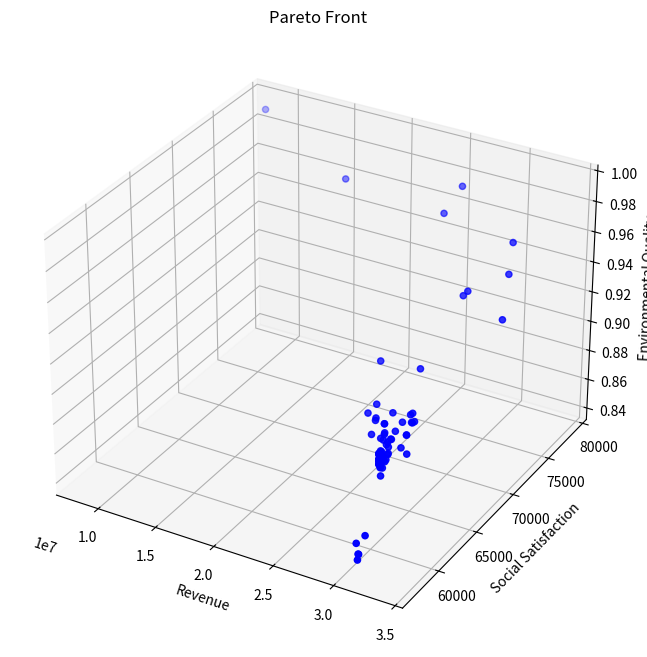
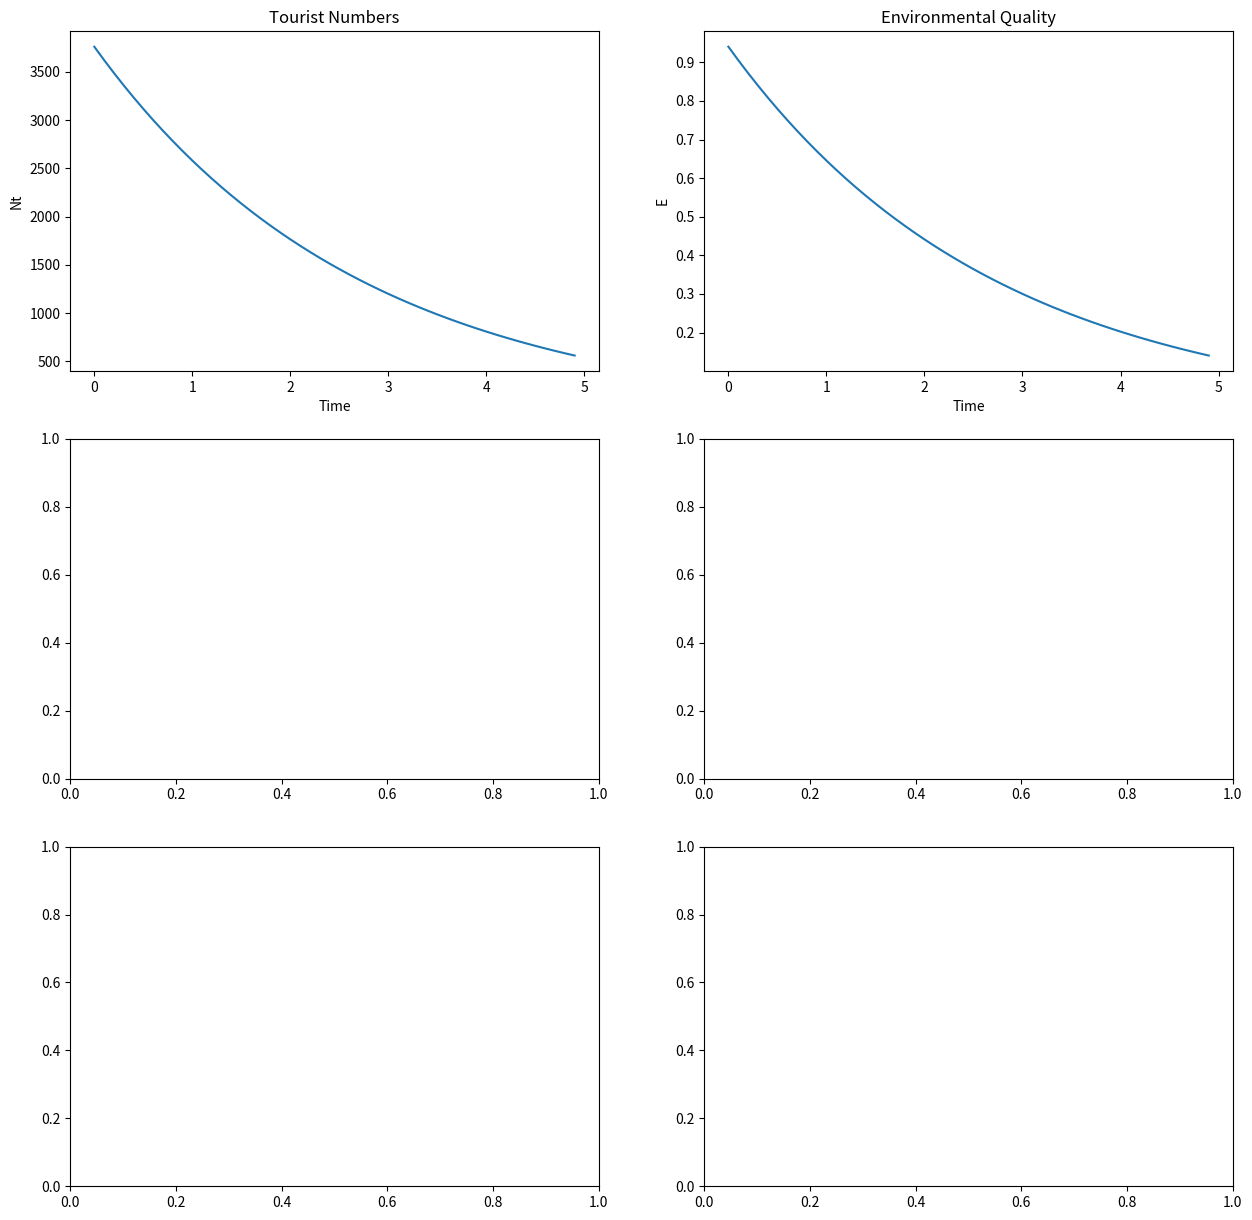

Here is the Python script that generated these plots, in order: (Note: this script raises an exception after producing the figures.)
from typing import List, Tuple

import matplotlib.pyplot as plt
import numpy as np
from mpl_toolkits.mplot3d import Axes3D


class TourismOptimization:
    def __init__(self):
        # 模型系数
        self.k1 = 0.1  # 环保投资效率系数
        self.k2 = 0.05  # 碳排放影响系数
        self.k3 = 0.2  # 自然恢复系数
        self.k4 = 0.15  # 基础设施发展系数
        self.k5 = 0.3  # 基础设施投资系数
        self.k6 = 0.25  # 环保投资系数

        # 社会满意度参数
        self.a1 = 0.01  # 游客数量对居民满意度的影响系数
        self.a2 = 0.02  # 旅游税对游客满意度的影响系数
        self.a3 = 0.015  # 消费水平对游客满意度的影响系数
        self.b1 = 100  # 居民基础满意度
        self.b2 = 100  # 游客基础满意度

        # 发展参数
        self.gamma = 0.1  # 游客增长率
        self.delta = 0.05  # 环境影响因子

        # 约束条件上限
        self.Nt_max = 5000000  # 最大游客数量
        self.tau_max = 100  # 最大旅游税
        self.Pt_max = 10000  # 最大游客消费
        self.CO2_max = 500000  # 最大碳排放量
        self.E_min = 50  # 最小环境质量指数

        # 其他参数
        self.Ch = 1000  # 隐性成本
        self.CO2p = 0.5  # 人均碳排放量
        self.Rnature = 100  # 自然恢复能力基准值

        # 系统动态参数
        self.dt = 0.1  # 时间步长
        self.E = self.E_min  # 初始环境质量
        self.Cinfra = 1000  # 初始基础设施容量

        # 新增参数
        self.Cwater = 1000  # 水资源容量
        self.Cwaste = 1000  # 废物处理容量
        self.a4 = 0.01  # 游客数量对游客满意度的影响系数
        self.b3 = 10  # 废物处理基准增长率

    def calculate_revenue(self, x: np.ndarray) -> float:
        """计算总收入"""
        Nt, tau_t, Pt = x
        return Pt * Nt  # 简化为游客消费与数量的乘积

    def calculate_social_satisfaction(self, x: np.ndarray) -> float:
        """计算社会满意度"""
        Nt, tau_t, Pt = x
        # 居民满意度包含二次项
        S_residents = self.a1 * Nt * Nt + self.a2 * Nt + self.b1
        # 游客满意度新增游客数量影响
        S_tourists = self.a3 * Pt + self.a4 * Nt + self.b2
        # 加权平均
        return 0.5 * S_residents + 0.5 * S_tourists

    def calculate_environmental_quality(self, x: np.ndarray) -> float:
        """计算环境质量指数"""
        Nt, tau_t, Pt = x
        return (
            self.k1 * self.CO2p * Nt / self.CO2_max
            + self.k2 * Nt / self.Cinfra
            + self.k3 * Nt / self.Cwater
        )

    def calculate_dCwaste_dt(self, x: np.ndarray) -> float:
        """计算废物处理容量的变化率 dCwaste/dt"""
        Nt, tau_t, Pt = x
        Pb = self.k5 * tau_t * Nt  # 基础设施投资
        return self.k4 * Pb + self.b3

    def calculate_next_Nt(self, x: np.ndarray, E: float) -> float:
        """计算下一时刻的游客数量"""
        Nt, tau_t, Pt = x
        Stourists = -self.a2 * tau_t - self.a3 * Pt + self.b2
        return Nt * (1 + self.gamma * Stourists / 100) - self.delta * (self.E_min - E)

    def constraints(self, x: np.ndarray) -> List[float]:
        """检查所有约束条件"""
        Nt, tau_t, Pt = x
        return [
            self.Nt_max - Nt,  # 游客数量上限约束
            self.tau_max - tau_t,  # 旅游税上限约束
            self.Pt_max - Pt,  # 消费上限约束
            self.CO2_max - Nt * self.CO2p,  # 碳排放约束
            -self.a1 * Nt + self.b1 - 60,  # 居民满意度最低要求
            Nt,  # 游客数量非负
            tau_t,  # 旅游税非负
            Pt,  # 消费非负
        ]

    def is_feasible(self, x: np.ndarray) -> bool:
        """检查解是否满足所有约束条件"""
        return all(c >= 0 for c in self.constraints(x))

    def dominates(
        self, obj1: Tuple[float, float, float], obj2: Tuple[float, float, float]
    ) -> bool:
        """检查obj1是否支配obj2"""
        return all(o1 >= o2 for o1, o2 in zip(obj1, obj2)) and any(
            o1 > o2 for o1, o2 in zip(obj1, obj2)
        )

    def crossover_and_mutate(
        self, parent1: np.ndarray, parent2: np.ndarray
    ) -> np.ndarray:
        """进行交叉和变异操作"""
        # 算术交叉
        alpha = np.random.random()
        child = alpha * parent1 + (1 - alpha) * parent2

        # 变异
        mutation_rate = 0.1
        if np.random.random() < mutation_rate:
            mutation_strength = 0.1
            child += np.random.normal(0, mutation_strength, size=3)

        # 确保在约束范围内
        child[0] = np.clip(child[0], 0, self.Nt_max)
        child[1] = np.clip(child[1], 0, self.tau_max)
        child[2] = np.clip(child[2], 0, self.Pt_max)

        return child

    def pareto_optimization(
        self, population_size: int = 100, generations: int = 50
    ) -> List[np.ndarray]:
        """执行帕累托优化"""
        # 初始化种群
        population = []
        while len(population) < population_size:
            x = np.array(
                [
                    np.random.uniform(0, self.Nt_max),
                    np.random.uniform(0, self.tau_max),
                    np.random.uniform(0, self.Pt_max),
                ]
            )
            if self.is_feasible(x):
                population.append(x)

        pareto_front = []
        for generation in range(generations):
            # 评估当前种群的目标函数值
            objectives = []
            for solution in population:
                if self.is_feasible(solution):
                    obj1 = self.calculate_revenue(solution)
                    obj2 = self.calculate_social_satisfaction(solution)
                    obj3 = self.calculate_environmental_quality(solution)
                    objectives.append((obj1, obj2, obj3))
                else:
                    objectives.append((-np.inf, -np.inf, -np.inf))

            # 更新帕累托前沿
            for i, solution in enumerate(population):
                if not self.is_feasible(solution):
                    continue
                dominated = False
                for j, other_solution in enumerate(population):
                    if (
                        i != j
                        and self.is_feasible(other_solution)
                        and self.dominates(objectives[j], objectives[i])
                    ):
                        dominated = True
                        break
                if not dominated:
                    pareto_front.append(solution)

            # 生成新种群
            new_population = []
            while len(new_population) < population_size:
                # 锦标赛选择
                tournament = np.random.choice(len(population), 2, replace=False)
                if objectives[tournament[0]][0] > objectives[tournament[1]][0]:
                    parent1 = population[tournament[0]]
                else:
                    parent1 = population[tournament[1]]

                tournament = np.random.choice(len(population), 2, replace=False)
                if objectives[tournament[0]][1] > objectives[tournament[1]][1]:
                    parent2 = population[tournament[0]]
                else:
                    parent2 = population[tournament[1]]

                # 交叉和变异
                child = self.crossover_and_mutate(parent1, parent2)
                if self.is_feasible(child):
                    new_population.append(child)

            population = new_population

        # 移除重复解
        pareto_front = np.unique(pareto_front, axis=0)
        return pareto_front

    def simulate_system(self, x: np.ndarray, time_steps: int = 10) -> List[dict]:
        """模拟系统动态变化"""
        history = []
        current_x = x.copy()
        current_Cwaste = self.Cwaste

        for t in range(time_steps):
            # 直接计算环境质量，而不是通过变化率
            current_E = self.calculate_environmental_quality(current_x)

            state = {
                "t": t * self.dt,
                "Nt": current_x[0],
                "tau_t": current_x[1],
                "Pt": current_x[2],
                "E": current_E,
                "Cwaste": current_Cwaste,
                "Revenue": self.calculate_revenue(current_x),
                "Satisfaction": self.calculate_social_satisfaction(current_x),
            }
            history.append(state)

            # 计算其他状态变量的变化率
            dCwaste = self.calculate_dCwaste_dt(current_x) * self.dt

            # 更新状态变量
            current_Cwaste += dCwaste
            next_Nt = self.calculate_next_Nt(current_x, current_E)
            current_x[0] = np.clip(next_Nt, 0, self.Nt_max)

        return history

    def visualize_pareto_front(self, pareto_front: List[np.ndarray]):
        """可视化帕累托前沿"""
        if len(pareto_front) == 0:
            print("No feasible solutions found!")
            return

        objectives = np.array(
            [
                [
                    self.calculate_revenue(x),
                    self.calculate_social_satisfaction(x),
                    self.calculate_environmental_quality(x),
                ]
                for x in pareto_front
            ]
        )

        fig = plt.figure(figsize=(12, 8))
        ax = fig.add_subplot(111, projection="3d")

        scatter = ax.scatter(
            objectives[:, 0], objectives[:, 1], objectives[:, 2], c="b", marker="o"
        )

        ax.set_xlabel("Revenue")
        ax.set_ylabel("Social Satisfaction")
        ax.set_zlabel("Environmental Quality")
        ax.set_title("Pareto Front")

        plt.show()

    def plot_simulation_results(self, history: List[dict]):
        """绘制模拟结果"""
        t = [state["t"] for state in history]
        Nt = [state["Nt"] for state in history]
        E = [state["E"] for state in history]
        Cwaste = [state["Cwaste"] for state in history]  # 新增废物处理容量数据
        Revenue = [state["Revenue"] for state in history]
        Satisfaction = [state["Satisfaction"] for state in history]

        fig, axes = plt.subplots(3, 2, figsize=(15, 15))  # 增加图表数量

        # 游客数量变化
        axes[0, 0].plot(t, Nt)
        axes[0, 0].set_title("Tourist Numbers")
        axes[0, 0].set_xlabel("Time")
        axes[0, 0].set_ylabel("Nt")

        # 环境质量变化
        axes[0, 1].plot(t, E)
        axes[0, 1].set_title("Environmental Quality")
        axes[0, 1].set_xlabel("Time")
        axes[0, 1].set_ylabel("E")

        # 基础设施容量变化
        axes[1, 0].plot(t, Cinfra)
        axes[1, 0].set_title("Infrastructure Capacity")
        axes[1, 0].set_xlabel("Time")
        axes[1, 0].set_ylabel("Cinfra")

        # 废物处理容量变化
        axes[2, 0].plot(t, Cwaste)
        axes[2, 0].set_title("Waste Treatment Capacity")
        axes[2, 0].set_xlabel("Time")
        axes[2, 0].set_ylabel("Cwaste")

        # 收入和满意度变化
        ax2 = axes[1, 1].twinx()
        (l1,) = axes[1, 1].plot(t, Revenue, "b-", label="Revenue")
        (l2,) = ax2.plot(t, Satisfaction, "r-", label="Satisfaction")
        axes[1, 1].set_xlabel("Time")
        axes[1, 1].set_ylabel("Revenue", color="b")
        ax2.set_ylabel("Satisfaction", color="r")
        axes[1, 1].legend(handles=[l1, l2])

        plt.tight_layout()
        plt.show()


def main():
    # Set random seed for reproducibility
    np.random.seed(42)

    # Create optimizer instance
    optimizer = TourismOptimization()

    # Execute Pareto optimization
    print("Performing Pareto optimization...")
    pareto_front = optimizer.pareto_optimization(population_size=100, generations=50)

    # Visualize Pareto front
    print(f"Found {len(pareto_front)} Pareto optimal solutions")
    optimizer.visualize_pareto_front(pareto_front)

    # Print all Pareto optimal solutions
    print("\nAll Pareto optimal solutions:")
    for i, solution in enumerate(pareto_front, 1):
        print(f"\nSolution {i}:")
        print(f"Tourist Numbers: {solution[0]:.0f}")
        print(f"Tourism Tax: {solution[1]:.2f}")
        print(f"Tourist Consumption: {solution[2]:.2f}")
        print(f"Expected Revenue: {optimizer.calculate_revenue(solution):.2f}")
        print(
            f"Social Satisfaction: {optimizer.calculate_social_satisfaction(solution):.2f}"
        )
        print(
            f"Environmental Quality: {optimizer.calculate_environmental_quality(solution):.2f}"
        )

    # Select an example solution for system dynamics simulation
    if len(pareto_front) > 0:
        # Choose the solution with highest revenue as example
        example_solution = max(
            pareto_front, key=lambda x: optimizer.calculate_revenue(x)
        )

        print("\nSelected example solution (highest revenue):")
        print(f"Tourist Numbers: {example_solution[0]:.0f}")
        print(f"Tourism Tax: {example_solution[1]:.2f}")
        print(f"Tourist Consumption: {example_solution[2]:.2f}")
        print(f"Expected Revenue: {optimizer.calculate_revenue(example_solution):.2f}")
        print(
            f"Social Satisfaction: {optimizer.calculate_social_satisfaction(example_solution):.2f}"
        )
        print(
            f"Environmental Quality: {optimizer.calculate_environmental_quality(example_solution):.2f}"
        )

        # Simulate system dynamics
        print("\nSimulating system dynamics...")
        history = optimizer.simulate_system(example_solution, time_steps=50)

        # Visualize simulation results
        optimizer.plot_simulation_results(history)
    else:
        print("No feasible solutions found!")


if __name__ == "__main__":
    main()
